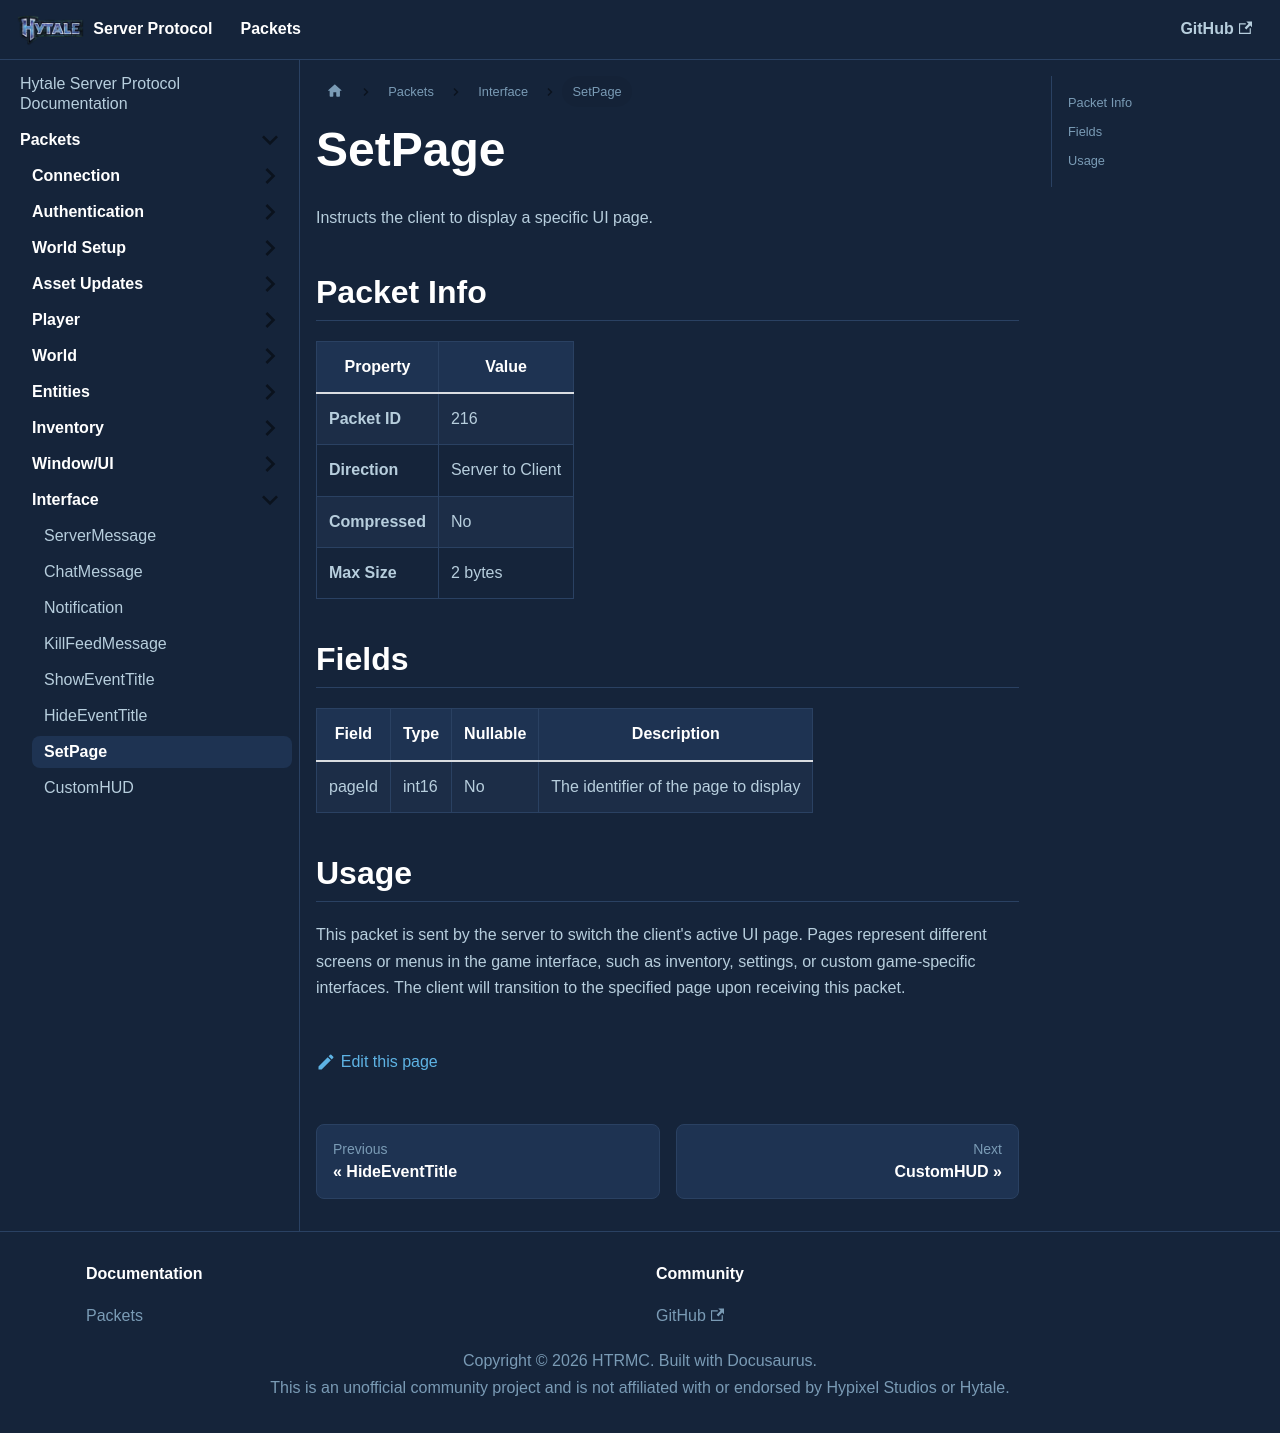

repository: HTRMC/HytaleServerDocs · page: docs/packets/interface/setpage/index.html · generator: docusaurus

---
sidebar_position: 7
---

# SetPage

Instructs the client to display a specific UI page.

## Packet Info

| Property | Value |
|----------|-------|
| **Packet ID** | 216 |
| **Direction** | Server to Client |
| **Compressed** | No |
| **Max Size** | 2 bytes |

## Fields

| Field | Type | Nullable | Description |
|-------|------|----------|-------------|
| pageId | int16 | No | The identifier of the page to display |

## Usage

This packet is sent by the server to switch the client's active UI page. Pages represent different screens or menus in the game interface, such as inventory, settings, or custom game-specific interfaces. The client will transition to the specified page upon receiving this packet.
